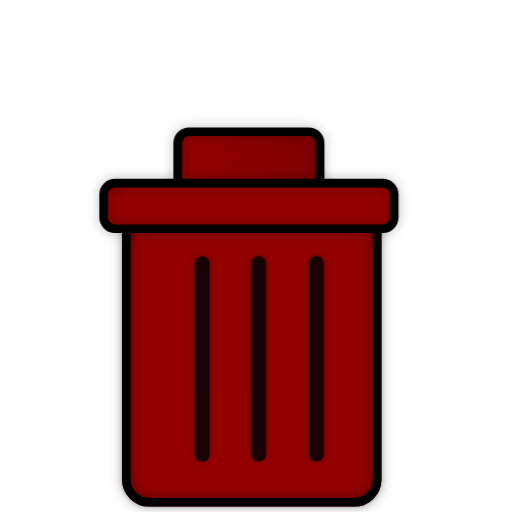
t = 0.00 s
t = 0.60 s: frame unchanged from t = 0.00 s, image omitted
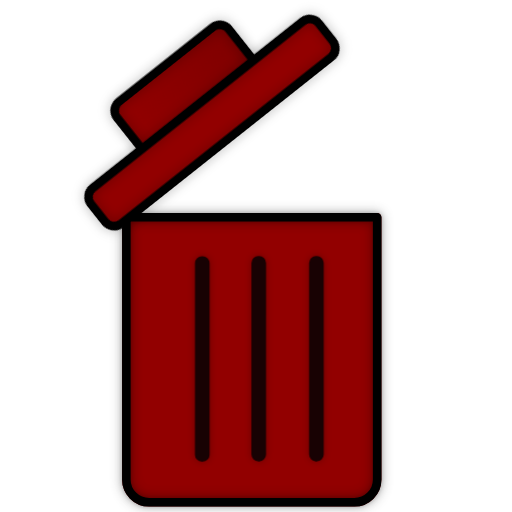
t = 1.40 s
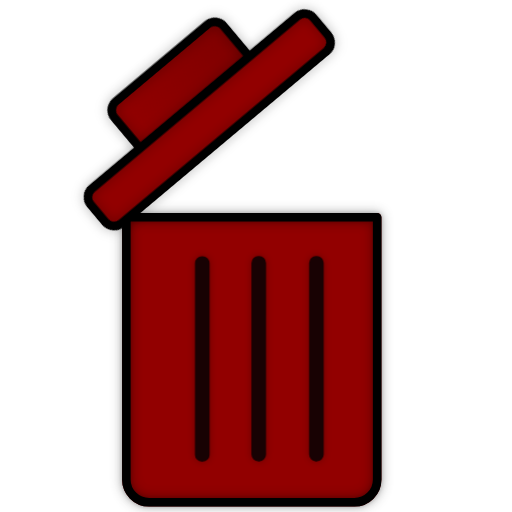
t = 2.00 s
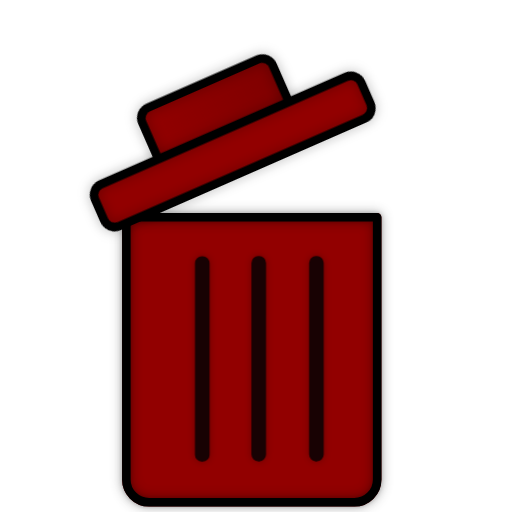
t = 2.60 s
t = 3.40 s: frame unchanged from t = 0.00 s, image omitted

The animated SVG that drew these frames (rendered in a browser with its animation timeline set to each time). Animation: 1 CSS @keyframes rule; one cycle of 4.00 s, repeats indefinitely.

<?xml version="1.0" encoding="UTF-8" standalone="no"?>
<svg
   width="100%"
   height="100%"
   viewBox="0 0 100 100"
   fill="none"
   version="1.1"
   id="svg7"
   sodipodi:docname="Trashcan-Bin-Round-2D-Red-Animated-looper.2 copy.svg"
   inkscape:version="1.3-beta (cedbd6c, 2023-05-28)"
   xmlns:inkscape="http://www.inkscape.org/namespaces/inkscape"
   xmlns:sodipodi="http://sodipodi.sourceforge.net/DTD/sodipodi-0.dtd"
   xmlns:xlink="http://www.w3.org/1999/xlink"
   xmlns="http://www.w3.org/2000/svg"
   xmlns:svg="http://www.w3.org/2000/svg">
  <defs
     id="defs7">
    <linearGradient
       id="swatch14">
      <stop
         style="stop-color:#920000;stop-opacity:1;"
         offset="0"
         id="stop14" />
      <stop
         style="stop-color:#800000;stop-opacity:1;"
         offset="0.98532492"
         id="stop16" />
      <stop
         style="stop-color:#800000;stop-opacity:1;"
         offset="1"
         id="stop15" />
    </linearGradient>
    <linearGradient
       inkscape:collect="always"
       xlink:href="#swatch14"
       id="linearGradient15"
       gradientUnits="userSpaceOnUse"
       x1="37"
       y1="39.5"
       x2="62"
       y2="39.5"
       gradientTransform="translate(-1.2765236)" />
    <filter
       style="color-interpolation-filters:sRGB;"
       inkscape:label="Drop Shadow"
       id="filter284"
       x="-0.093409091"
       y="-0.0822"
       width="1.1868182"
       height="1.1644">
      <feFlood
         result="flood"
         in="SourceGraphic"
         flood-opacity="0.278431"
         flood-color="rgb(0,0,0)"
         id="feFlood283" />
      <feGaussianBlur
         result="blur"
         in="SourceGraphic"
         stdDeviation="1.000000"
         id="feGaussianBlur283" />
      <feOffset
         result="offset"
         in="blur"
         dx="0.000000"
         dy="-0.000000"
         id="feOffset283" />
      <feComposite
         result="comp1"
         operator="in"
         in="flood"
         in2="offset"
         id="feComposite283" />
      <feComposite
         result="fbSourceGraphic"
         operator="over"
         in="SourceGraphic"
         in2="comp1"
         id="feComposite284" />
      <feColorMatrix
         result="fbSourceGraphicAlpha"
         in="fbSourceGraphic"
         values="0 0 0 -1 0 0 0 0 -1 0 0 0 0 -1 0 0 0 0 1 0"
         id="feColorMatrix435" />
      <feFlood
         id="feFlood435"
         result="flood"
         in="fbSourceGraphic"
         flood-opacity="0.290196"
         flood-color="rgb(0,0,0)" />
      <feGaussianBlur
         id="feGaussianBlur435"
         result="blur"
         in="fbSourceGraphic"
         stdDeviation="0.400000" />
      <feOffset
         id="feOffset435"
         result="offset"
         in="blur"
         dx="-0.000000"
         dy="-0.000000" />
      <feComposite
         id="feComposite435"
         result="comp1"
         operator="in"
         in="flood"
         in2="offset" />
      <feComposite
         id="feComposite436"
         result="comp2"
         operator="over"
         in="fbSourceGraphic"
         in2="comp1" />
    </filter>
    <filter
       style="color-interpolation-filters:sRGB;"
       inkscape:label="Drop Shadow"
       id="filter287"
       x="-0.126"
       y="-0.24230769"
       width="1.252"
       height="1.4846154">
      <feFlood
         result="flood"
         in="SourceGraphic"
         flood-opacity="0.278431"
         flood-color="rgb(0,0,0)"
         id="feFlood286" />
      <feGaussianBlur
         result="blur"
         in="SourceGraphic"
         stdDeviation="1.000000"
         id="feGaussianBlur286" />
      <feOffset
         result="offset"
         in="blur"
         dx="0.000000"
         dy="-0.000000"
         id="feOffset286" />
      <feComposite
         result="comp1"
         operator="in"
         in="flood"
         in2="offset"
         id="feComposite286" />
      <feComposite
         result="comp2"
         operator="over"
         in="SourceGraphic"
         in2="comp1"
         id="feComposite287" />
    </filter>
    <filter
       style="color-interpolation-filters:sRGB;"
       inkscape:label="Drop Shadow"
       id="filter289"
       x="-0.061764706"
       y="-0.39375"
       width="1.1235294"
       height="1.7875">
      <feFlood
         result="flood"
         in="SourceGraphic"
         flood-opacity="0.278431"
         flood-color="rgb(0,0,0)"
         id="feFlood287" />
      <feGaussianBlur
         result="blur"
         in="SourceGraphic"
         stdDeviation="1.000000"
         id="feGaussianBlur287" />
      <feOffset
         result="offset"
         in="blur"
         dx="0.000000"
         dy="-0.000000"
         id="feOffset287" />
      <feComposite
         result="comp1"
         operator="in"
         in="flood"
         in2="offset"
         id="feComposite288" />
      <feComposite
         result="comp2"
         operator="over"
         in="SourceGraphic"
         in2="comp1"
         id="feComposite289" />
    </filter>
    <filter
       style="color-interpolation-filters:sRGB;"
       inkscape:label="Drop Shadow"
       id="filter467"
       x="-20.405965"
       y="-0.081141317"
       width="41.81193"
       height="1.1622826">
      <feFlood
         result="flood"
         in="SourceGraphic"
         flood-opacity="0.290196"
         flood-color="rgb(0,0,0)"
         id="feFlood466" />
      <feGaussianBlur
         result="blur"
         in="SourceGraphic"
         stdDeviation="0.700000"
         id="feGaussianBlur466" />
      <feOffset
         result="offset"
         in="blur"
         dx="-0.000000"
         dy="-0.000000"
         id="feOffset466" />
      <feComposite
         result="comp1"
         operator="in"
         in="flood"
         in2="offset"
         id="feComposite466" />
      <feComposite
         result="comp2"
         operator="over"
         in="SourceGraphic"
         in2="comp1"
         id="feComposite467" />
    </filter>
    <filter
       style="color-interpolation-filters:sRGB;"
       inkscape:label="Drop Shadow"
       id="filter469"
       x="-20.405965"
       y="-0.081141317"
       width="41.81193"
       height="1.1622826">
      <feFlood
         result="flood"
         in="SourceGraphic"
         flood-opacity="0.290196"
         flood-color="rgb(0,0,0)"
         id="feFlood467" />
      <feGaussianBlur
         result="blur"
         in="SourceGraphic"
         stdDeviation="0.700000"
         id="feGaussianBlur467" />
      <feOffset
         result="offset"
         in="blur"
         dx="-0.000000"
         dy="-0.000000"
         id="feOffset467" />
      <feComposite
         result="comp1"
         operator="in"
         in="flood"
         in2="offset"
         id="feComposite468" />
      <feComposite
         result="comp2"
         operator="over"
         in="SourceGraphic"
         in2="comp1"
         id="feComposite469" />
    </filter>
    <filter
       style="color-interpolation-filters:sRGB;"
       inkscape:label="Drop Shadow"
       id="filter471"
       x="-20.405965"
       y="-0.081141317"
       width="41.81193"
       height="1.1622826">
      <feFlood
         result="flood"
         in="SourceGraphic"
         flood-opacity="0.290196"
         flood-color="rgb(0,0,0)"
         id="feFlood469" />
      <feGaussianBlur
         result="blur"
         in="SourceGraphic"
         stdDeviation="0.700000"
         id="feGaussianBlur469" />
      <feOffset
         result="offset"
         in="blur"
         dx="-0.000000"
         dy="-0.000000"
         id="feOffset469" />
      <feComposite
         result="comp1"
         operator="in"
         in="flood"
         in2="offset"
         id="feComposite470" />
      <feComposite
         result="comp2"
         operator="over"
         in="SourceGraphic"
         in2="comp1"
         id="feComposite471" />
    </filter>
  </defs>
  <sodipodi:namedview
     id="namedview7"
     pagecolor="#505050"
     bordercolor="#efefef"
     borderopacity="1"
     inkscape:showpageshadow="0"
     inkscape:pageopacity="0"
     inkscape:pagecheckerboard="1"
     inkscape:deskcolor="#505050"
     inkscape:zoom="10.030771"
     inkscape:cx="42.220086"
     inkscape:cy="71.878824"
     inkscape:window-width="1194"
     inkscape:window-height="743"
     inkscape:window-x="136"
     inkscape:window-y="25"
     inkscape:window-maximized="0"
     inkscape:current-layer="svg7"
     showguides="true"
     inkscape:document-units="px">
    <sodipodi:guide
       position="50.524907,48.188733"
       orientation="37.385516,-0.0057"
       id="guide437"
       inkscape:locked="false" />
    <sodipodi:guide
       position="50.519207,10.803217"
       orientation="0,0.148658"
       id="guide438"
       inkscape:locked="false" />
    <sodipodi:guide
       position="50.667865,10.803217"
       orientation="-37.385516,-0.0057"
       id="guide439"
       inkscape:locked="false" />
    <sodipodi:guide
       position="40.927509,9.844333"
       orientation="0,-0.137223"
       id="guide440"
       inkscape:locked="false" />
    <sodipodi:guide
       position="39.57863,49.936869"
       orientation="0,0.04384"
       id="guide441"
       inkscape:locked="false" />
  </sodipodi:namedview>
  <style
     id="lid animation">&#10;&#10;     .base-and-handle {animation:base-and-handle-lid 4s infinite; transform-origin: 24px 48px;}&#10;     @keyframes base-and-handle-lid {&#10;         0%{transform: rotate(0);}&#10;         20%{transform: rotate(0);}&#10;         40%{transform: rotate(-40deg);}&#10;         60%{transform: rotate(-40deg);}&#10;         80%{transform: rotate(0);}&#10;         100%{transform: rotate(0);}&#10;     }&#10;     @media (prefers-reduced-motion: reduce) {&#10;         .base-and-handle {&#10;             animation: none;&#10;         }&#10;     }&#10;    </style>
  <g
     id="g14"
     transform="matrix(1.1132921,0,0,1.1132921,-5.0710691,-10.999506)">
    <path
       class="fill1"
       d="m 26.723477,48 h 44 v 46 c 0,2.2091 -1.7909,4 -4,4 h -36 c -2.2091,0 -4,-1.7909 -4,-4 z"
       fill="rgba(153,3,6,1)"
       stroke-width="1.5px"
       stroke-linecap="round"
       stroke-linejoin="round"
       id="path1"
       style="fill:#920000;fill-opacity:1;stroke:#8b0000;stroke-opacity:1" />
    <path
       class="stroke1"
       d="m 26.723477,48 h 44 v 46 c 0,2.2091 -1.7909,4 -4,4 h -36 c -2.2091,0 -4,-1.7909 -4,-4 z"
       stroke="#000000"
       stroke-width="1.5px"
       stroke-linecap="round"
       stroke-linejoin="round"
       id="path2"
       style="filter:url(#filter284)" />
    <g
       id="lid-base-and-handle"
       class="base-and-handle"
       transform="translate(0.5)">
      <rect
         x="35.723476"
         y="33"
         width="25"
         height="13"
         rx="2"
         fill="rgba(153,3,6,1)"
         stroke-width="1.5px"
         stroke-linecap="round"
         stroke-linejoin="round"
         id="rect2"
         style="fill:url(#linearGradient15);fill-opacity:1" />
      <rect
         class="stroke2"
         x="35.723476"
         y="33"
         width="25"
         height="13"
         rx="2"
         stroke="rgba(0,0,0,1)"
         stroke-width="1.5px"
         stroke-linecap="round"
         stroke-linejoin="round"
         id="rect3"
         inkscape:label="rect3"
         style="stroke:#000000;stroke-opacity:1;filter:url(#filter287)" />
      <rect
         class="fill2"
         x="22.723476"
         y="42"
         width="51"
         height="8"
         rx="2"
         fill="rgba(153,3,6,1)"
         stroke-width="1.5px"
         stroke-linecap="round"
         stroke-linejoin="round"
         id="rect4"
         style="fill:#920000;fill-opacity:1" />
      <rect
         class="stroke2"
         x="22.723476"
         y="42"
         width="51"
         height="8"
         rx="2"
         stroke="rgba(0,0,0,1)"
         stroke-width="1.5px"
         stroke-linecap="round"
         stroke-linejoin="round"
         id="rect5"
         style="stroke:#000000;stroke-opacity:1;filter:url(#filter289)" />
    </g>
    <line
       class="stroke1"
       x1="40"
       y1="56"
       x2="40"
       y2="90"
       stroke="#000000"
       stroke-width="1.5px"
       stroke-linecap="round"
       stroke-linejoin="round"
       id="line5" />
    <line
       class="stroke1"
       x1="50"
       y1="56"
       x2="50"
       y2="90"
       stroke="#000000"
       stroke-width="1.5px"
       stroke-linecap="round"
       stroke-linejoin="round"
       id="line6" />
    <line
       class="stroke1"
       x1="60"
       y1="56"
       x2="60"
       y2="90"
       stroke="#000000"
       stroke-width="1.5px"
       stroke-linecap="round"
       stroke-linejoin="round"
       id="line7" />
    <g
       id="g436">
      <line
         class="stroke1"
         x1="40"
         y1="56"
         x2="40"
         y2="90"
         stroke="#000000"
         stroke-width="1.5px"
         stroke-linecap="round"
         stroke-linejoin="round"
         id="line291" />
      <line
         class="stroke1"
         x1="50"
         y1="56"
         x2="50"
         y2="90"
         stroke="#000000"
         stroke-width="1.5px"
         stroke-linecap="round"
         stroke-linejoin="round"
         id="line292" />
      <line
         class="stroke1"
         x1="60"
         y1="56"
         x2="60"
         y2="90"
         stroke="#000000"
         stroke-width="1.5px"
         stroke-linecap="round"
         stroke-linejoin="round"
         id="line293" />
    </g>
  </g>
  <path
     style="display:inline;opacity:1;fill:#bc0000;fill-opacity:1;fill-rule:evenodd;stroke:#180203;stroke-width:2.70702;stroke-linecap:round;stroke-linejoin:round;stroke-miterlimit:5;stroke-opacity:1;filter:url(#filter467)"
     d="m 39.431041,51.416641 -0.0057,37.385516 h 0.148658 l -0.0057,-37.385516 h -0.137223 0.04384"
     id="path436" />
  <path
     style="display:inline;opacity:1;fill:#bc0000;fill-opacity:1;fill-rule:evenodd;stroke:#180203;stroke-width:2.70702;stroke-linecap:round;stroke-linejoin:round;stroke-miterlimit:5;stroke-opacity:1;filter:url(#filter469)"
     d="m 50.458634,51.35351 -0.0057,37.385516 h 0.148658 l -0.0057,-37.385516 h -0.137223 0.04384"
     id="path441" />
  <path
     style="display:inline;opacity:1;fill:#bc0000;fill-opacity:1;fill-rule:evenodd;stroke:#180203;stroke-width:2.70702;stroke-linecap:round;stroke-linejoin:round;stroke-miterlimit:5;stroke-opacity:1;filter:url(#filter471)"
     d="m 61.726457,51.344852 -0.0057,37.385516 h 0.148658 l -0.0057,-37.385516 h -0.137223 0.04384"
     id="path442" />
</svg>
